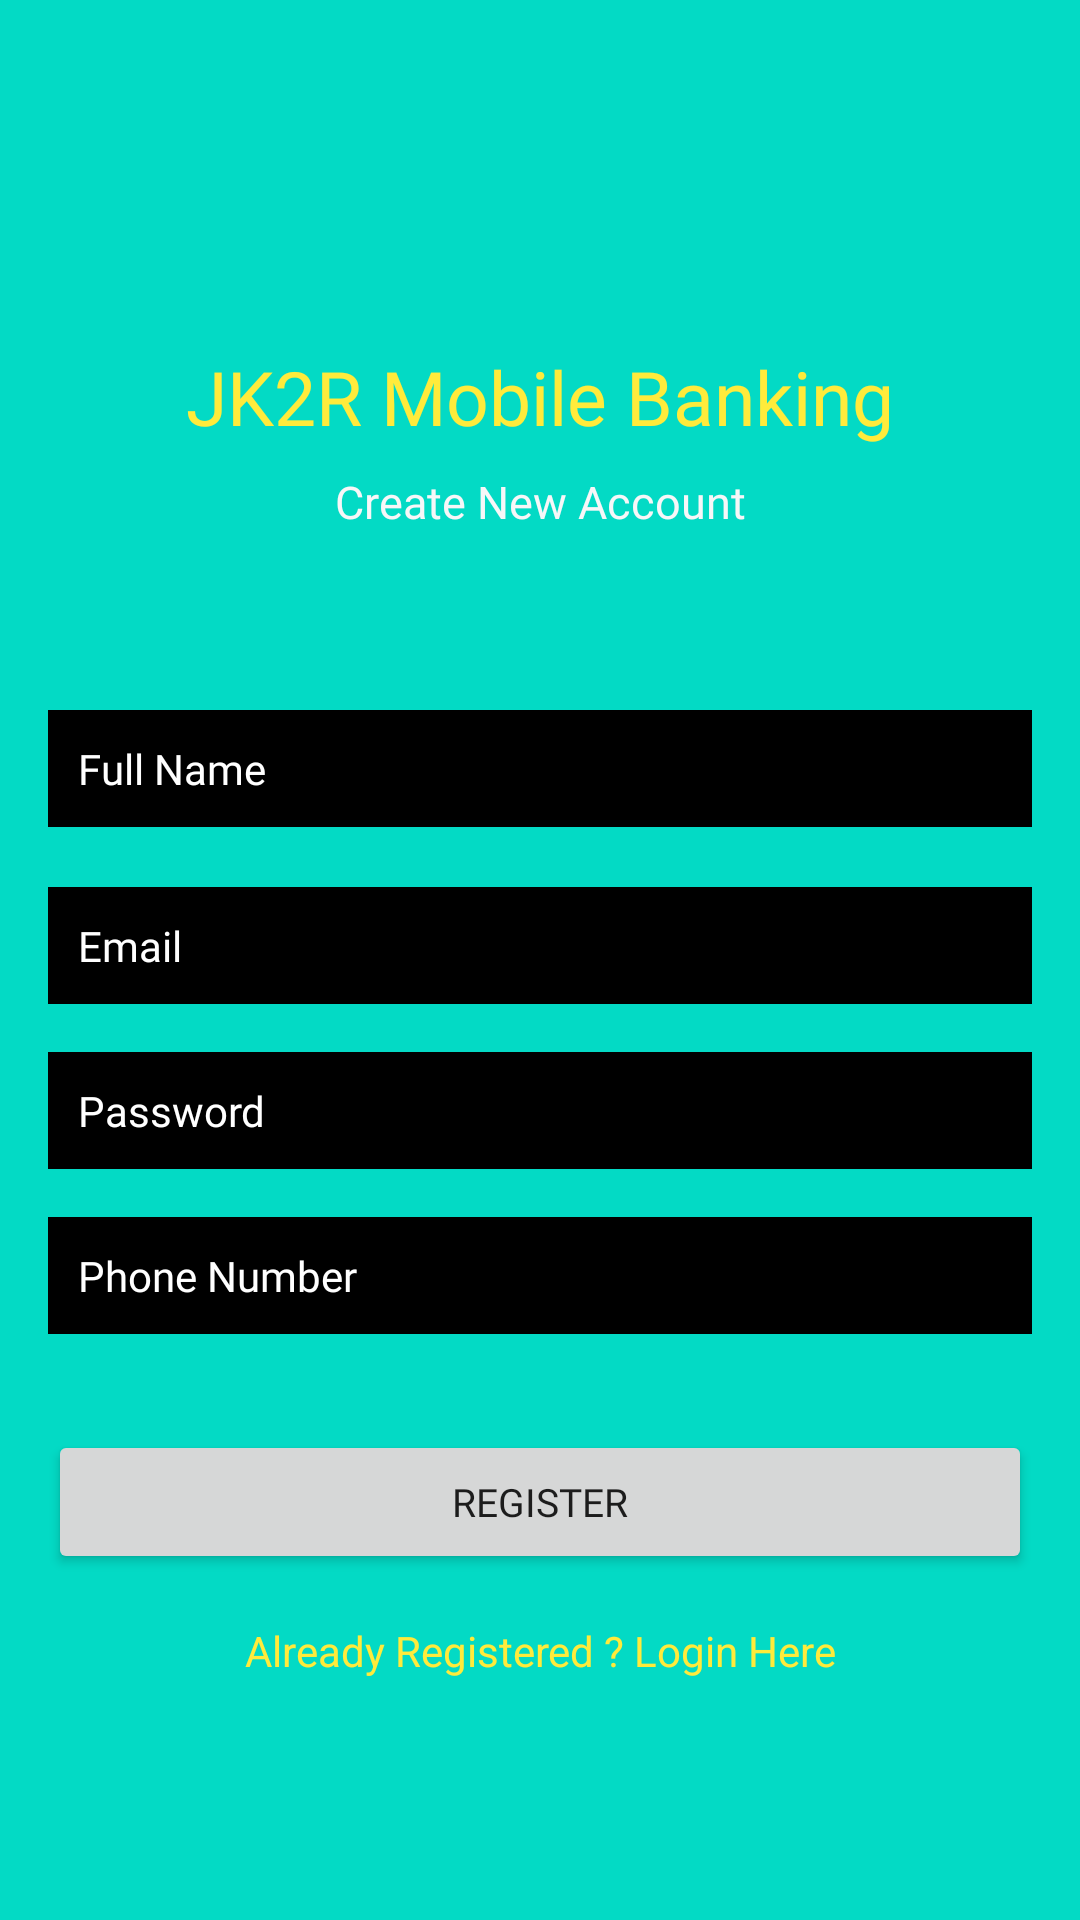

Android layout source for this screen:
<!-- AndroidManifest.xml: application theme AppTheme -->
<!-- res/layout/activity_register.xml -->
<?xml version="1.0" encoding="utf-8"?>
<androidx.constraintlayout.widget.ConstraintLayout xmlns:android="http://schemas.android.com/apk/res/android"
    xmlns:app="http://schemas.android.com/apk/res-auto"
    xmlns:tools="http://schemas.android.com/tools"
    android:layout_width="match_parent"
    android:layout_height="match_parent"
    android:background="@color/teal_200"
    tools:context=".Register">

    <TextView
        android:id="@+id/textView"
        android:layout_width="wrap_content"
        android:layout_height="wrap_content"
        android:fontFamily="@font/aclonica"
        android:text="JK2R Mobile Banking"
        android:textColor="#FFEB3B"
        android:textSize="25sp"
        app:layout_constraintBottom_toBottomOf="parent"
        app:layout_constraintEnd_toEndOf="parent"
        app:layout_constraintStart_toStartOf="parent"
        app:layout_constraintTop_toTopOf="parent"
        app:layout_constraintVertical_bias="0.19" />

    <TextView
        android:id="@+id/textView2"
        android:layout_width="wrap_content"
        android:layout_height="wrap_content"
        android:layout_marginTop="8dp"
        android:fontFamily="@font/aclonica"
        android:text="Create New Account"
        android:textColor="#F7F7F8"
        android:textSize="15sp"
        app:layout_constraintEnd_toEndOf="parent"
        app:layout_constraintStart_toStartOf="parent"
        app:layout_constraintTop_toBottomOf="@+id/textView" />

    <EditText
        android:id="@+id/fullName"
        android:layout_width="0dp"
        android:layout_height="wrap_content"
        android:layout_marginStart="16dp"
        android:layout_marginEnd="16dp"
        android:background="@android:color/black"
        android:ems="10"
        android:fontFamily="@font/aclonica"
        android:hint="Full Name"
        android:inputType="textPersonName"
        android:padding="10dp"
        android:textColor="#FFFFFF"
        android:textColorHint="#FFFFFF"
        android:textSize="14sp"
        app:layout_constraintBottom_toBottomOf="parent"
        app:layout_constraintEnd_toEndOf="parent"
        app:layout_constraintStart_toStartOf="parent"
        app:layout_constraintTop_toBottomOf="@+id/textView2"
        app:layout_constraintVertical_bias="0.13999999" />






















    <EditText
        android:id="@+id/Email"
        android:layout_width="0dp"
        android:layout_height="wrap_content"
        android:layout_marginStart="16dp"
        android:layout_marginTop="20dp"
        android:layout_marginEnd="16dp"
        android:background="@android:color/black"
        android:ems="10"
        android:fontFamily="@font/aclonica"
        android:hint="Email"
        android:inputType="textEmailAddress"
        android:padding="10dp"
        android:textColor="#FFFFFF"
        android:textColorHint="#FFFFFF"
        android:textSize="14sp"
        app:layout_constraintEnd_toEndOf="parent"
        app:layout_constraintHorizontal_bias="0.0"
        app:layout_constraintStart_toStartOf="parent"
        app:layout_constraintTop_toBottomOf="@+id/fullName" />

    <EditText
        android:id="@+id/password"
        android:layout_width="0dp"
        android:layout_height="wrap_content"
        android:layout_marginStart="16dp"
        android:layout_marginTop="16dp"
        android:layout_marginEnd="16dp"
        android:background="@android:color/black"
        android:ems="10"
        android:fontFamily="@font/aclonica"
        android:hint="Password"
        android:inputType="textPassword"
        android:padding="10dp"
        android:textColor="#FFFFFF"
        android:textColorHint="#FFFFFF"
        android:textSize="14sp"
        app:layout_constraintEnd_toEndOf="parent"
        app:layout_constraintStart_toStartOf="parent"
        app:layout_constraintTop_toBottomOf="@+id/Email" />

    <EditText
        android:id="@+id/phone"
        android:layout_width="0dp"
        android:layout_height="wrap_content"
        android:layout_marginStart="16dp"
        android:layout_marginTop="16dp"
        android:layout_marginEnd="16dp"
        android:background="@android:color/black"
        android:ems="10"
        android:fontFamily="@font/aclonica"
        android:hint="Phone Number"
        android:inputType="number"
        android:padding="10dp"
        android:textColor="#FFFFFF"
        android:textColorHint="#FFFFFF"
        android:textSize="14sp"
        app:layout_constraintEnd_toEndOf="parent"
        app:layout_constraintStart_toStartOf="parent"
        app:layout_constraintTop_toBottomOf="@+id/password" />

    <Button
        android:id="@+id/registerBtn"
        android:layout_width="0dp"
        android:layout_height="wrap_content"
        android:layout_marginStart="16dp"
        android:layout_marginTop="32dp"
        android:layout_marginEnd="16dp"
        android:fontFamily="@font/aclonica"
        android:text="Register"
        android:textSize="13sp"
        app:layout_constraintEnd_toEndOf="parent"
        app:layout_constraintStart_toStartOf="parent"
        app:layout_constraintTop_toBottomOf="@+id/phone" />

    <TextView
        android:id="@+id/createText"
        android:layout_width="wrap_content"
        android:layout_height="wrap_content"
        android:layout_marginTop="16dp"
        android:text="Already Registered ? Login Here"
        android:textColor="#FFEB3B"
        app:layout_constraintEnd_toEndOf="parent"
        app:layout_constraintStart_toStartOf="parent"
        app:layout_constraintTop_toBottomOf="@+id/registerBtn" />

    <ProgressBar
        android:id="@+id/progressBar"
        style="?android:attr/progressBarStyle"
        android:layout_width="wrap_content"
        android:layout_height="wrap_content"
        android:visibility="invisible"
        app:layout_constraintBottom_toBottomOf="parent"
        app:layout_constraintEnd_toEndOf="parent"
        app:layout_constraintStart_toStartOf="parent"
        app:layout_constraintTop_toBottomOf="@+id/createText"
        app:layout_constraintVertical_bias="0.26" />


</androidx.constraintlayout.widget.ConstraintLayout>
<!-- resources referenced by this layout -->
<resources>
  <color name="teal_200">#FF03DAC5</color>
</resources>
